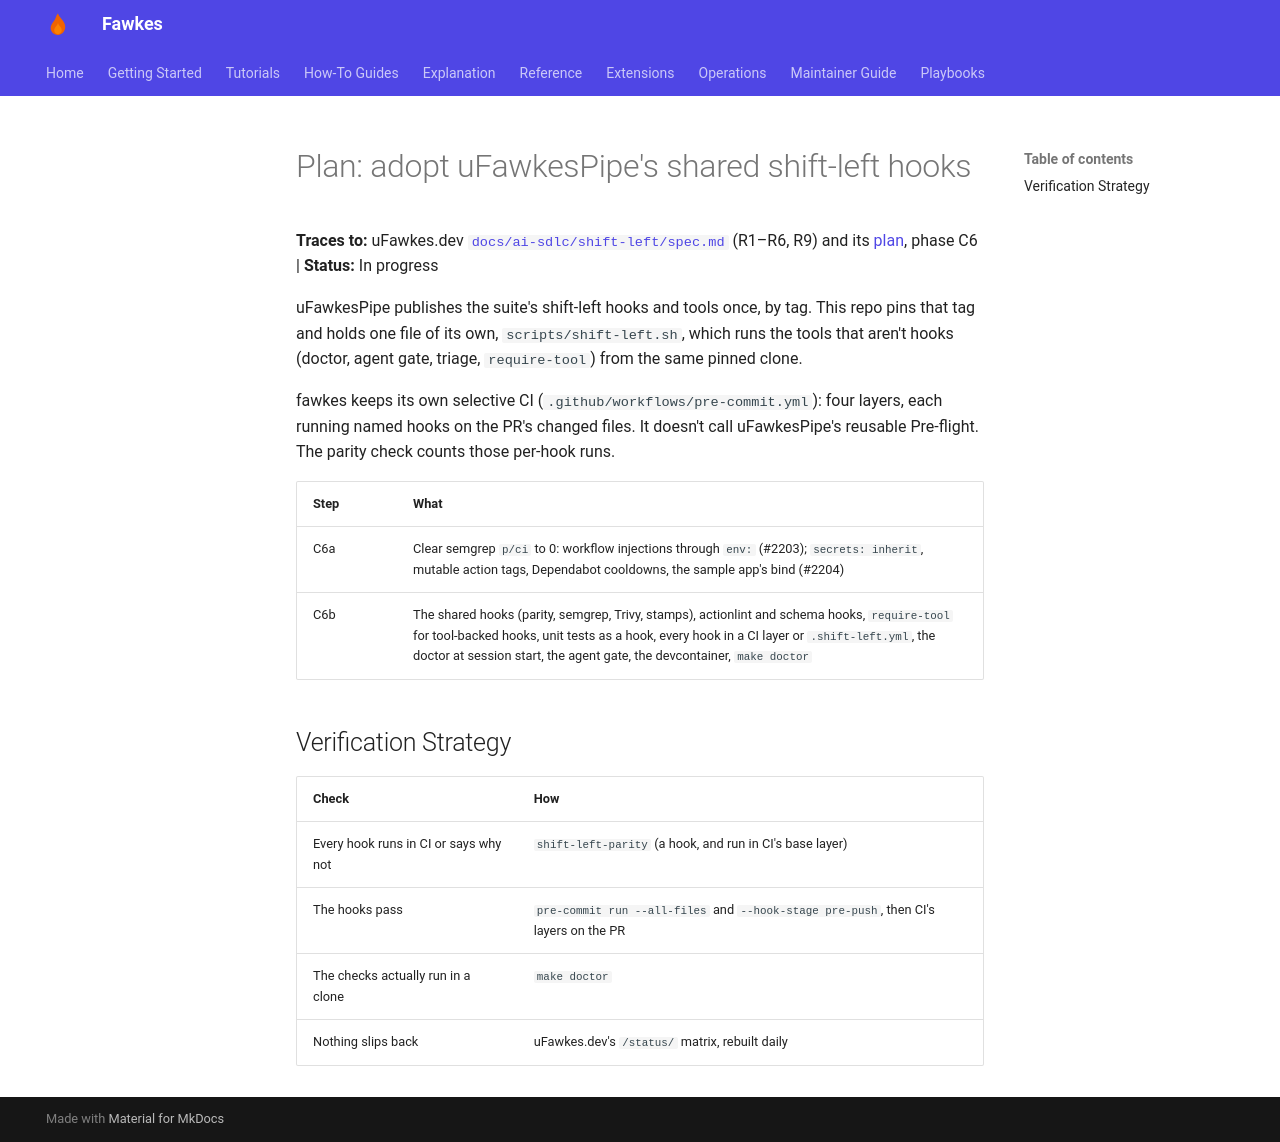

repository: paruff/fawkes · page: ai-sdlc/shift-left-adoption/plan/index.html · generator: mkdocs

# Plan: adopt uFawkesPipe's shared shift-left hooks

**Traces to:** uFawkes.dev [`docs/ai-sdlc/shift-left/spec.md`](https://github.com/paruff/uFawkes.dev/blob/main/docs/ai-sdlc/shift-left/spec.md)
(R1–R6, R9) and its [plan](https://github.com/paruff/uFawkes.dev/blob/main/docs/ai-sdlc/shift-left/plan.md),
phase C6 | **Status:** In progress

uFawkesPipe publishes the suite's shift-left hooks and tools once, by tag.
This repo pins that tag and holds one file of its own, `scripts/shift-left.sh`,
which runs the tools that aren't hooks (doctor, agent gate, triage,
`require-tool`) from the same pinned clone.

fawkes keeps its own selective CI (`.github/workflows/pre-commit.yml`): four
layers, each running named hooks on the PR's changed files. It doesn't call
uFawkesPipe's reusable Pre-flight. The parity check counts those per-hook runs.

| Step | What                                                                                                                                                                            |
| ---- | ------------------------------------------------------------------------------------------------------------------------------------------------------------------------------- |
| C6a  | Clear semgrep `p/ci` to 0: workflow injections through `env:` (#2203); `secrets: inherit`, mutable action tags, Dependabot cooldowns, the sample app's bind (#2204)              |
| C6b  | The shared hooks (parity, semgrep, Trivy, stamps), actionlint and schema hooks, `require-tool` for tool-backed hooks, unit tests as a hook, every hook in a CI layer or `.shift-left.yml`, the doctor at session start, the agent gate, the devcontainer, `make doctor` |

## Verification Strategy

| Check                                 | How                                                                                     |
| ------------------------------------- | --------------------------------------------------------------------------------------- |
| Every hook runs in CI or says why not | `shift-left-parity` (a hook, and run in CI's base layer)                                |
| The hooks pass                        | `pre-commit run --all-files` and `--hook-stage pre-push`, then CI's layers on the PR    |
| The checks actually run in a clone    | `make doctor`                                                                           |
| Nothing slips back                    | uFawkes.dev's `/status/` matrix, rebuilt daily                                          |
